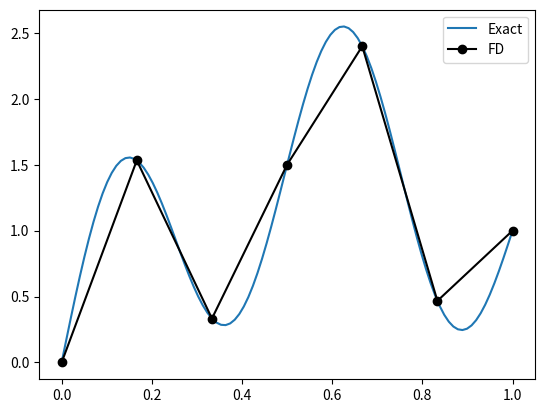

Python code for this plot:
import matplotlib.pyplot as plt
import numpy as np

N = 100
T = 1
t = np.linspace(0, T, N)
#plt.figure(figsize=(5, 3))
f = lambda t: t + np.sin(4*t*np.pi) + np.sin(t*np.pi)
plt.plot(t, f(t))
t = np.linspace(0, T, 7)
plt.plot(t, f(t), 'ko-')
plt.legend(['Exact', 'FD']);